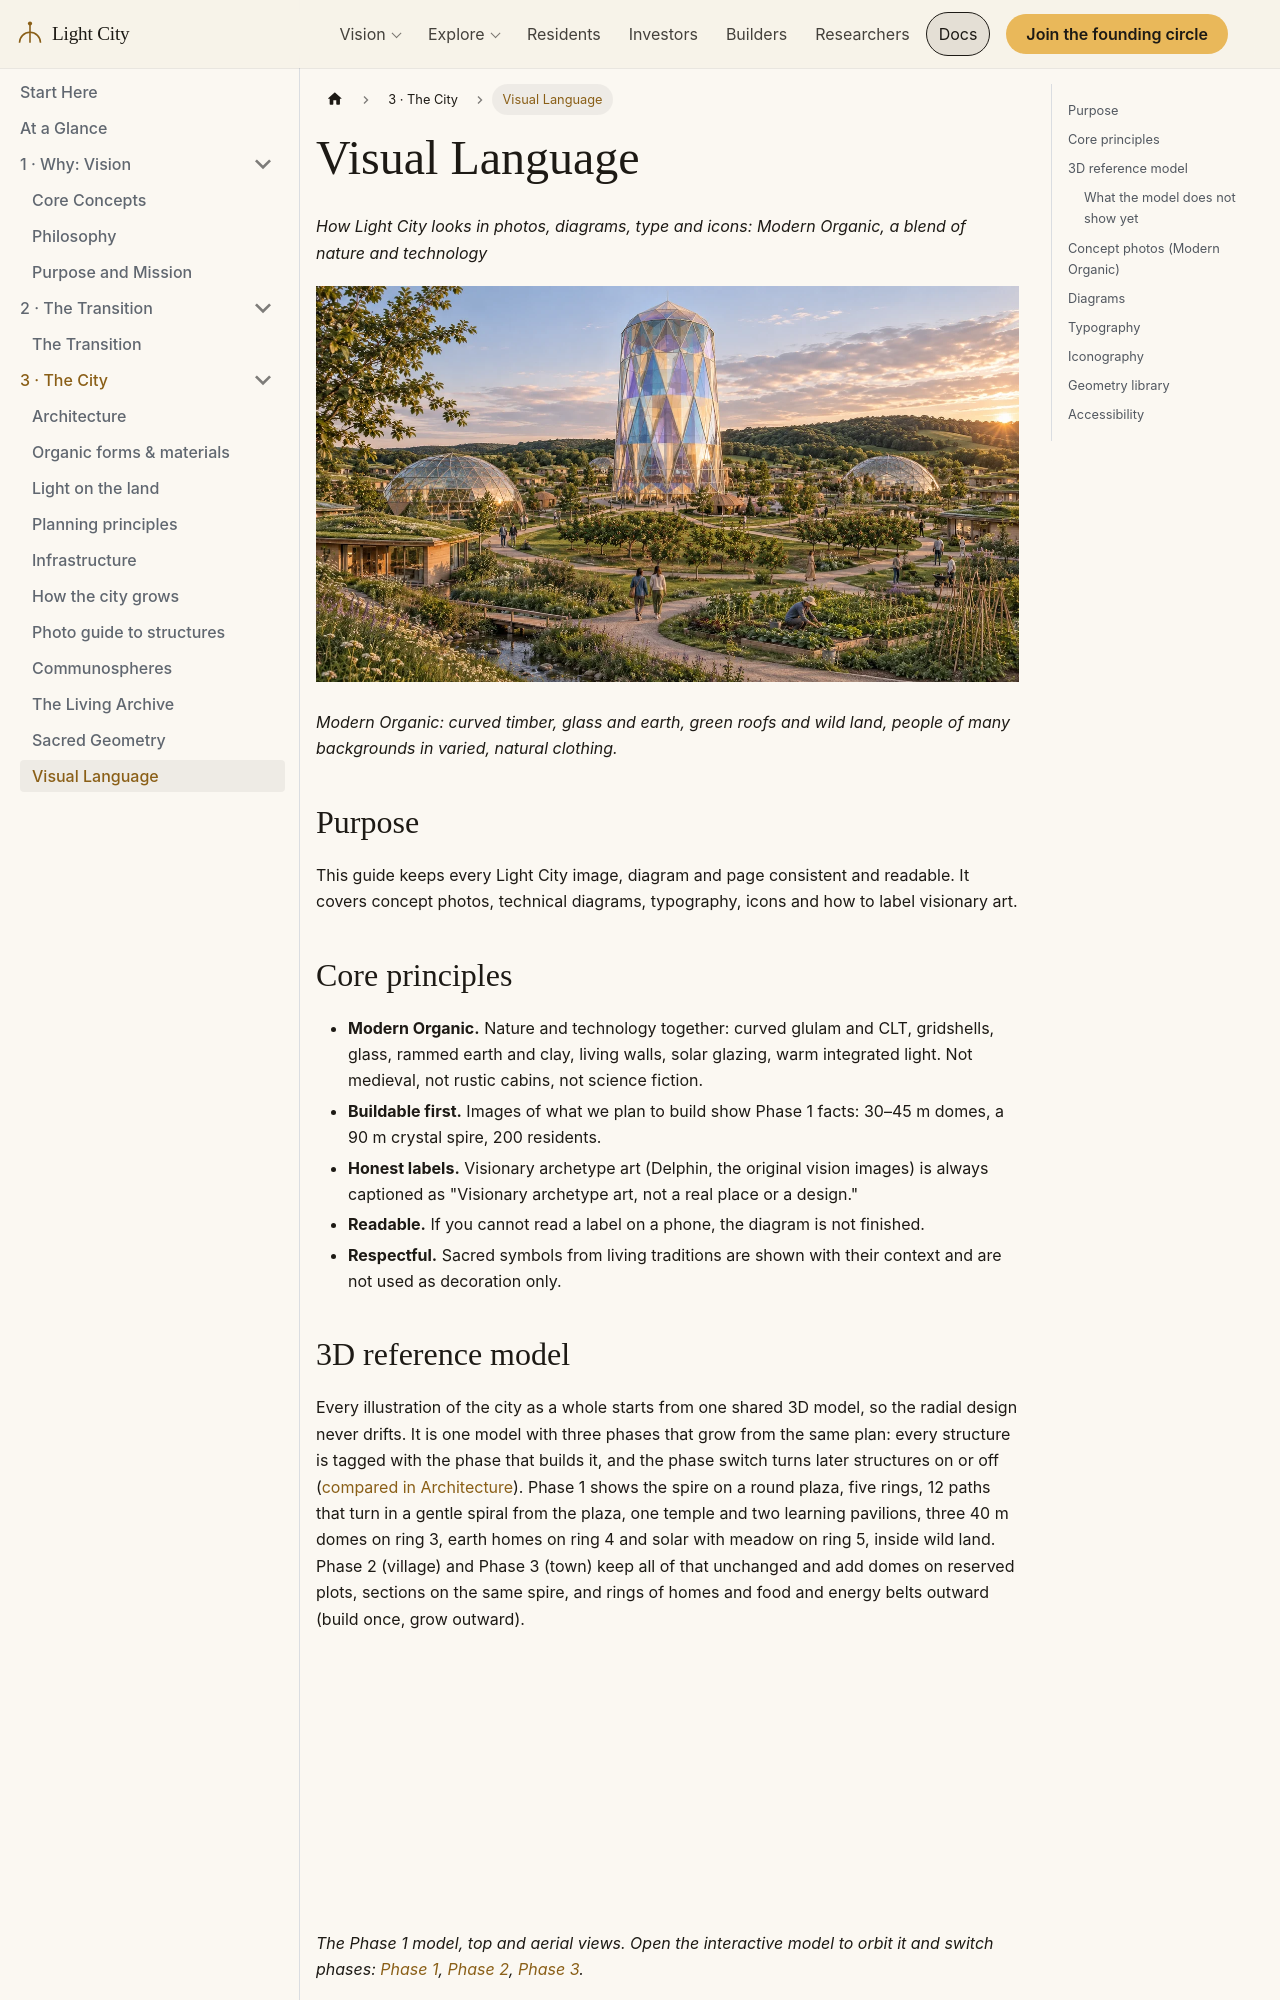

repository: szemkoff/light-city-project · page: docs/design/visual-language/index.html · generator: docusaurus

# Visual Language

*How Light City looks in photos, diagrams, type and icons: Modern Organic, a blend of nature and technology*

![Homes and gardens of Light City: curved timber homes with green roofs, paths and wild planting](/img/home/homes-overview.webp)

*Modern Organic: curved timber, glass and earth, green roofs and wild land, people of many backgrounds in varied, natural clothing.*

## Purpose

This guide keeps every Light City image, diagram and page consistent and readable. It covers concept photos, technical diagrams, typography, icons and how to label visionary art.

## Core principles

- **Modern Organic.** Nature and technology together: curved glulam and CLT, gridshells, glass, rammed earth and clay, living walls, solar glazing, warm integrated light. Not medieval, not rustic cabins, not science fiction.
- **Buildable first.** Images of what we plan to build show Phase 1 facts: 30–45 m domes, a 90 m crystal spire, 200 residents.
- **Honest labels.** Visionary archetype art (Delphin, the original vision images) is always captioned as "Visionary archetype art, not a real place or a design."
- **Readable.** If you cannot read a label on a phone, the diagram is not finished.
- **Respectful.** Sacred symbols from living traditions are shown with their context and are not used as decoration only.
